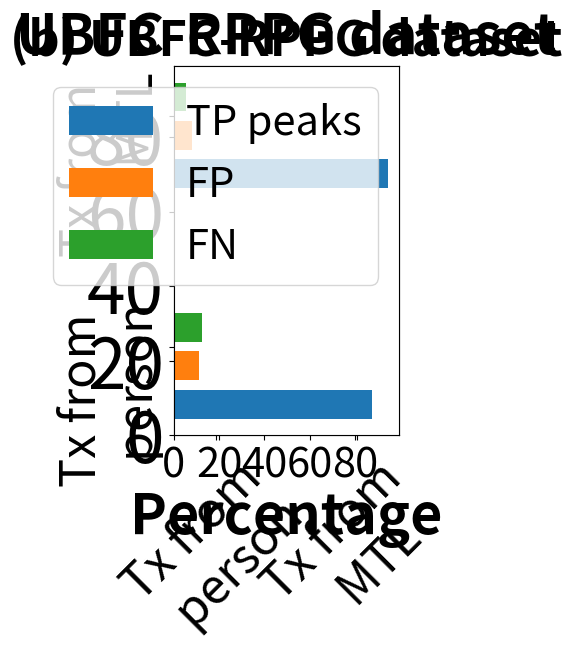
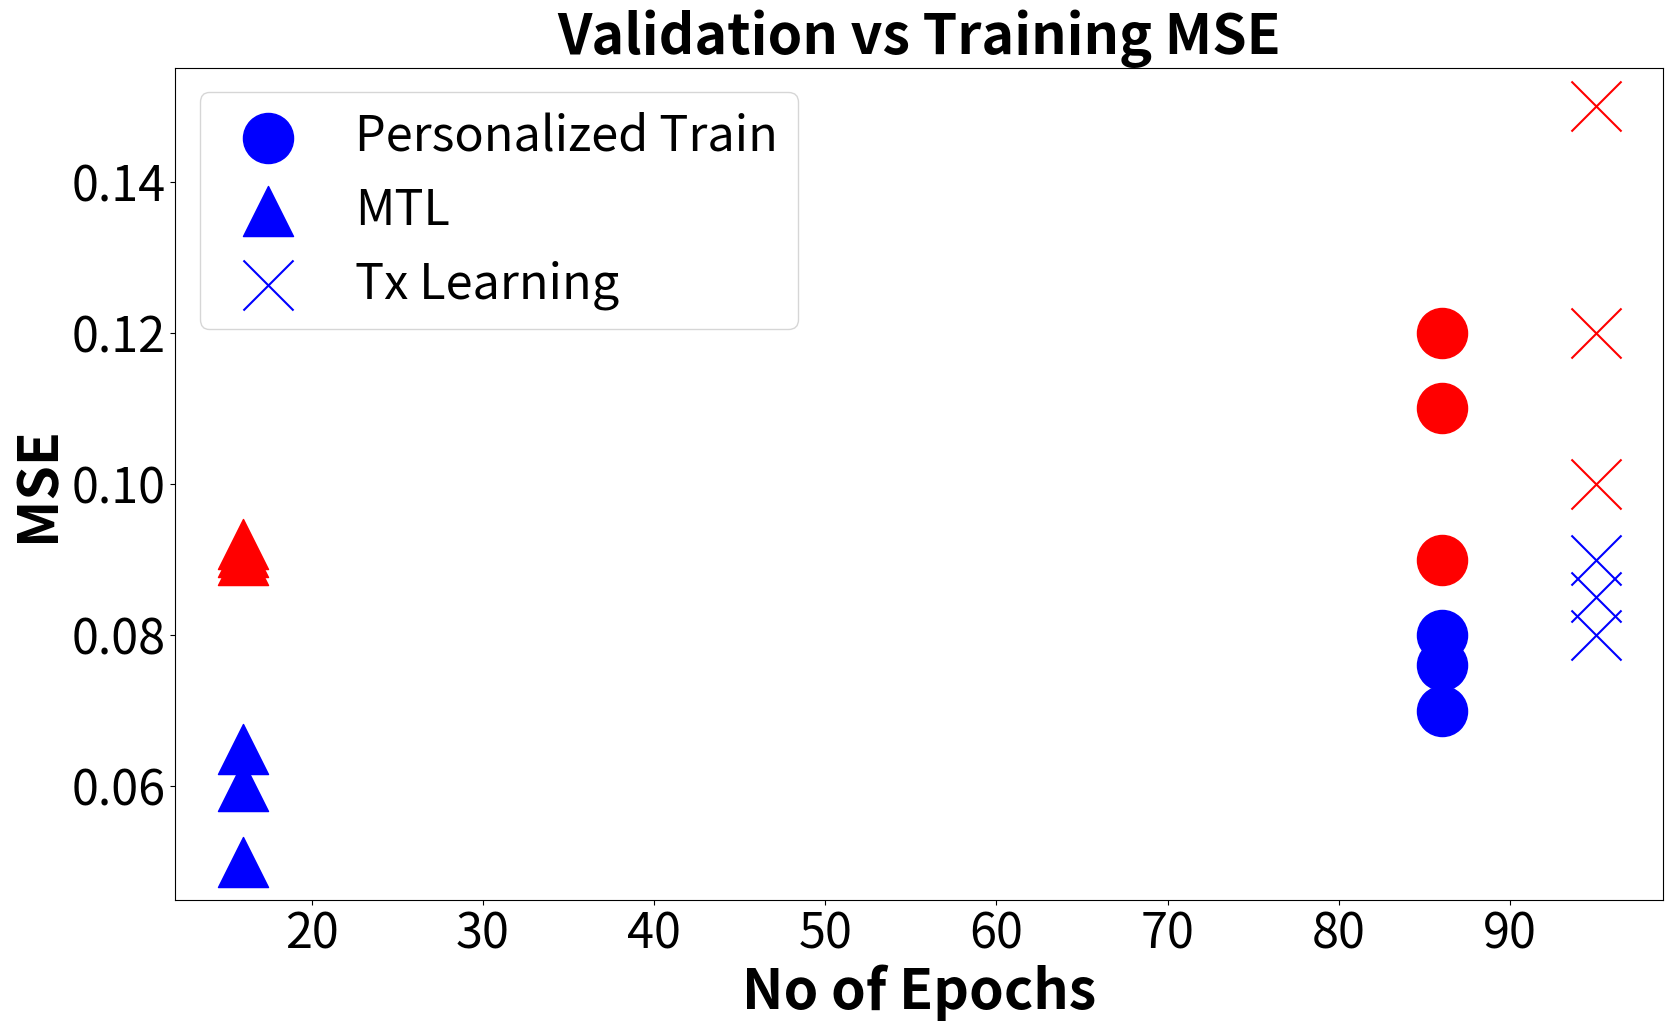
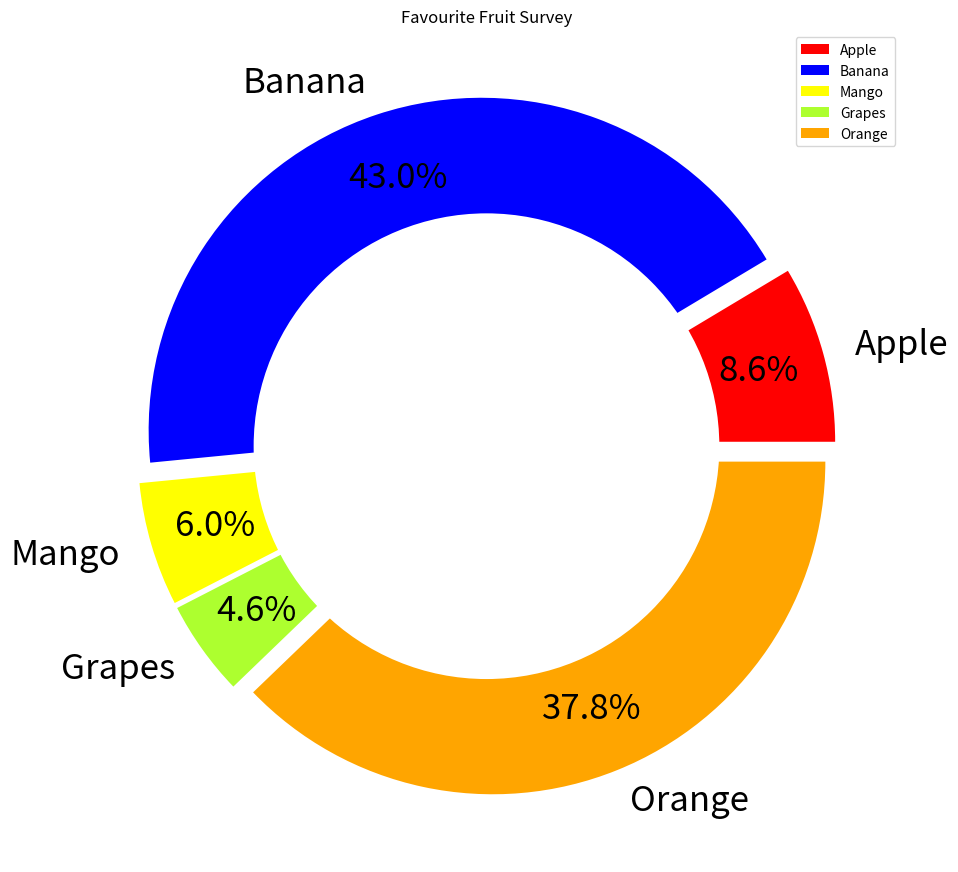

Reproduce these figures in Python, in order.
#!/usr/bin/env python3
# -*- coding: utf-8 -*-
"""
Created on Tue Aug  4 00:54:21 2020

[redacted]
"""
import matplotlib.pyplot as plt
import matplotlib
# matplotlib.use('PS')
# plt.style.use('ggplot')

#%% Real Deal Starts Here
import numpy as np

N = 2
tot_peak = (72,72)
TP = np.array([63, 68])/72*100
FP = np.array([8, 6])/72*100
FN = np.array([9, 4])/72*100

fig = plt.figure()
ax2 = fig.add_subplot(122)

ind = np.arange(N)      
width = 0.5    
plt.bar(ind, TP, width/4, label='TP peaks', hatch ='/')
plt.bar(ind + width/3, FP, width/4, label='FP', hatch ='-')
plt.bar(ind + 2*width/3, FN, width/4, label='FN', hatch ='x')

plt.yticks(fontsize=50)

# plt.ylabel('Scores')
plt.title('(b) UBFC-RPPG dataset', fontsize=35, fontweight="bold")

#plt.xlabel("UBFC-rPPG Dataset", fontsize=35, fontweight="bold")


xlabels = ( 'Tx from \n person', 'Tx from \n MTL')

plt.xticks(ind + width/3, xlabels)
ax2.set_xticklabels(xlabels, rotation=45, fontsize=35)

# plt.legend(loc='best', ncol=3, fontsize=30)

plt.savefig('bar_chart_sample1.svg', format = 'svg', dpi= 500, bbox_inches="tight")

plt.show()

#%%
N = 2
tot_peak = (72,72)
TP = np.array([63, 68])/72*100
FP = np.array([8, 6])/72*100
FN = np.array([9, 4])/72*100

ax2 = fig.add_subplot(122)

ind = np.arange(N)      
width = 0.5    
plt.barh(ind, TP, width/4, label='TP peaks')
plt.barh(ind + width/3, FP, width/4, label='FP')
plt.barh(ind + 2*width/3, FN, width/4, label='FN')

plt.xticks(fontsize=30)
plt.xlabel('Percentage', fontweight="bold", fontsize=40)

# plt.ylabel('Scores')
plt.title('UBFC-RPPG dataset', fontsize=40, fontweight="bold")

# plt.ylabel("UBFC-rPPG Dataset", fontsize=40, fontweight="bold")

xlabels = ( 'Tx from \n person', 'Tx from \n MTL')

plt.yticks(ind + width/2, xlabels)
ax2.set_yticklabels(xlabels, rotation=90, fontsize=35)

plt.legend(loc='upper right', ncol=1, fontsize=30)

# plt.savefig('bar_chart_sample1.eps', format = 'eps', dpi= 500, bbox_inches="tight")

plt.show()

#%% Scatter plot 
fig = plt.figure(figsize=(19.20,10.80))
epoch =  [86, 86, 86]

per_tr = [0.07, 0.08, 0.076]
per_val = [0.12, .09, 0.11]

mark_siz = 1300

plt.scatter(epoch, per_tr, c = 'blue', marker = 'o', s = mark_siz, label = 'Personalized Train')
plt.scatter(epoch, per_val, c = 'red', marker = 'o', s = mark_siz)


plt.xticks(fontsize=35)
plt.yticks(fontsize=35)


epoch =  [16, 16, 16]
tr_tr = [0.06, 0.065, 0.05]
tr_val = [0.09, .091, 0.092]

plt.scatter(epoch, tr_tr, c = 'blue', marker = '^', s = mark_siz, label = 'MTL')
plt.scatter(epoch, tr_val, c = 'red', marker = '^', s = mark_siz)



epoch =  [95, 95, 95]
mtl_tr = [0.08, 0.085, 0.09]
mtl_val = [0.1, .15, 0.12]

plt.scatter(epoch, mtl_tr, c = 'blue',  marker = 'x', s = mark_siz, label = 'Tx Learning')
plt.scatter(epoch, mtl_val, c = 'red',  marker = 'x', s = mark_siz)


plt.xlabel('No of Epochs', fontweight="bold", fontsize=40)
plt.ylabel('MSE', fontweight="bold", fontsize=40)
plt.title('Validation vs Training MSE',fontsize=40, fontweight="bold")

plt.legend(loc='best', ncol=1, fontsize=35)

plt.savefig('tr_val_MSE.eps', bbox_inches="tight", format = 'eps', dpi= 500)

#%%
fig = plt.figure(figsize=(19.20,10.80))
# create data
# Setting size in Chart based on 
# given values
sizes = [100, 500, 70, 54, 440]
  
# Setting labels for items in Chart
labels = ['Apple', 'Banana', 'Mango', 'Grapes', 'Orange']
  
# colors
colors = ['#FF0000', '#0000FF', '#FFFF00', '#ADFF2F', '#FFA500']
  
# explosion

explode = (0.05, 0.05, 0.05, 0.05, 0.05)
  
# Pie Chart
plt.pie(sizes, colors=colors, labels=labels,
        autopct='%1.1f%%', pctdistance=0.8, 
        explode=explode, textprops={'fontsize': 25}) # explode for open version
  
# draw circle
centre_circle = plt.Circle((0, 0), 0.70, fc='white')
fig = plt.gcf()
  
# Adding Circle in Pie chart
fig.gca().add_artist(centre_circle)
  
# Adding Title of chart
plt.title('Favourite Fruit Survey')
  
# Add Legends
plt.legend(labels, loc="upper right")
  
# Displaing Chart
plt.show()